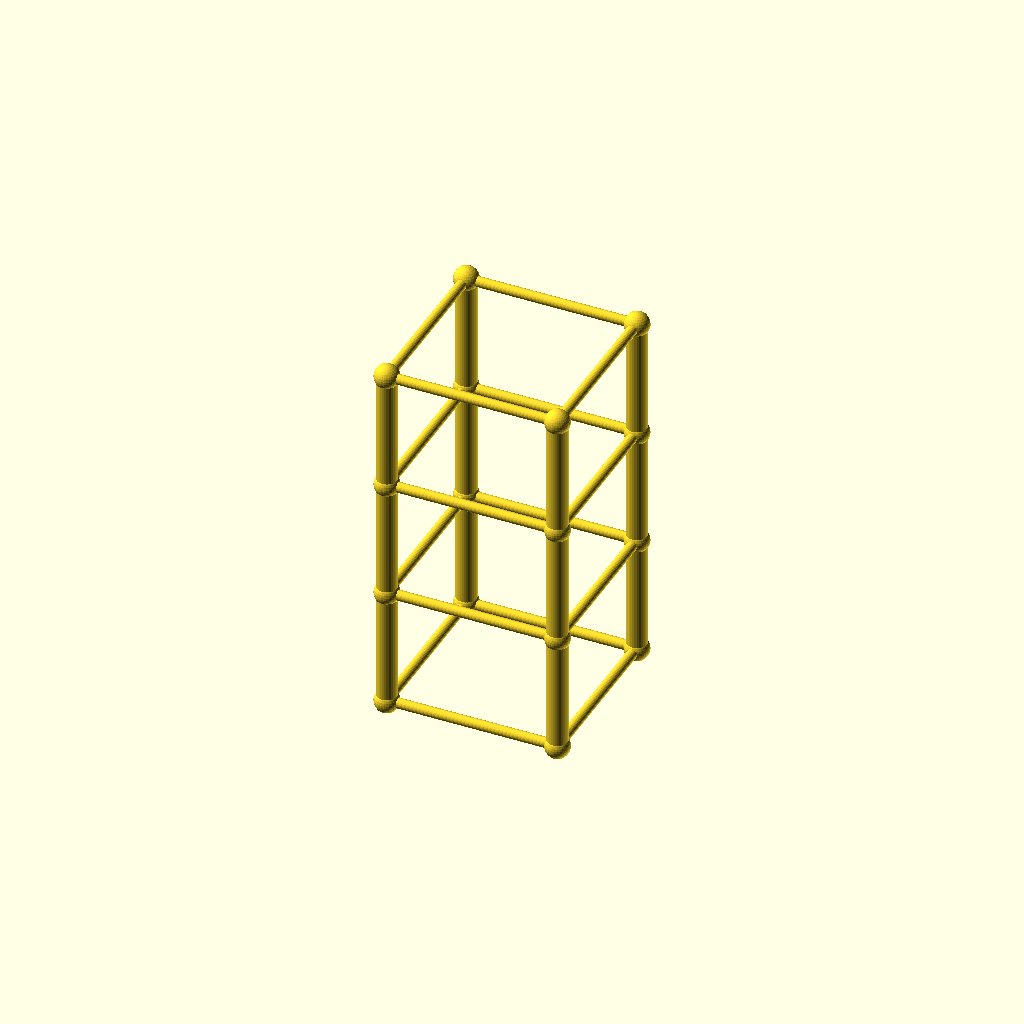
Cell 1: rendered with the file's own defaults.
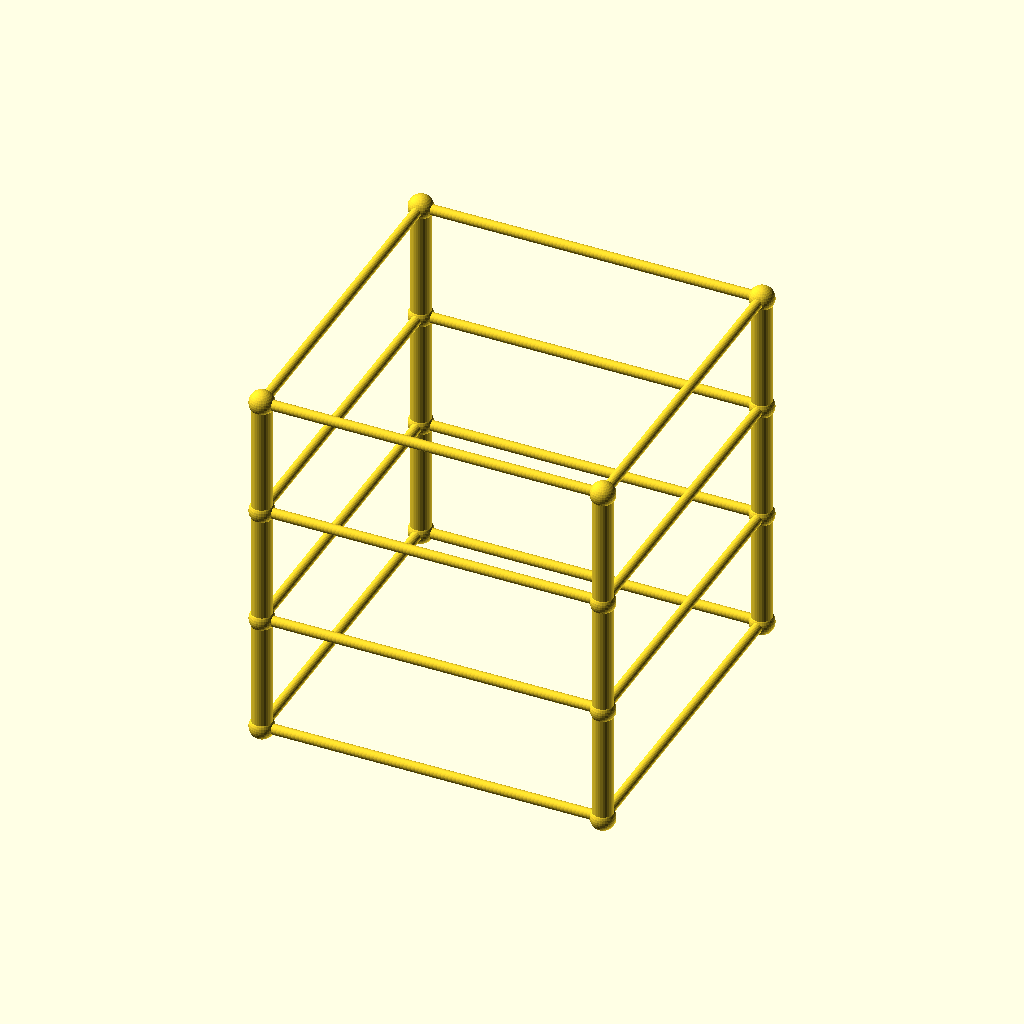
Cell 2: the same model with size = 200.
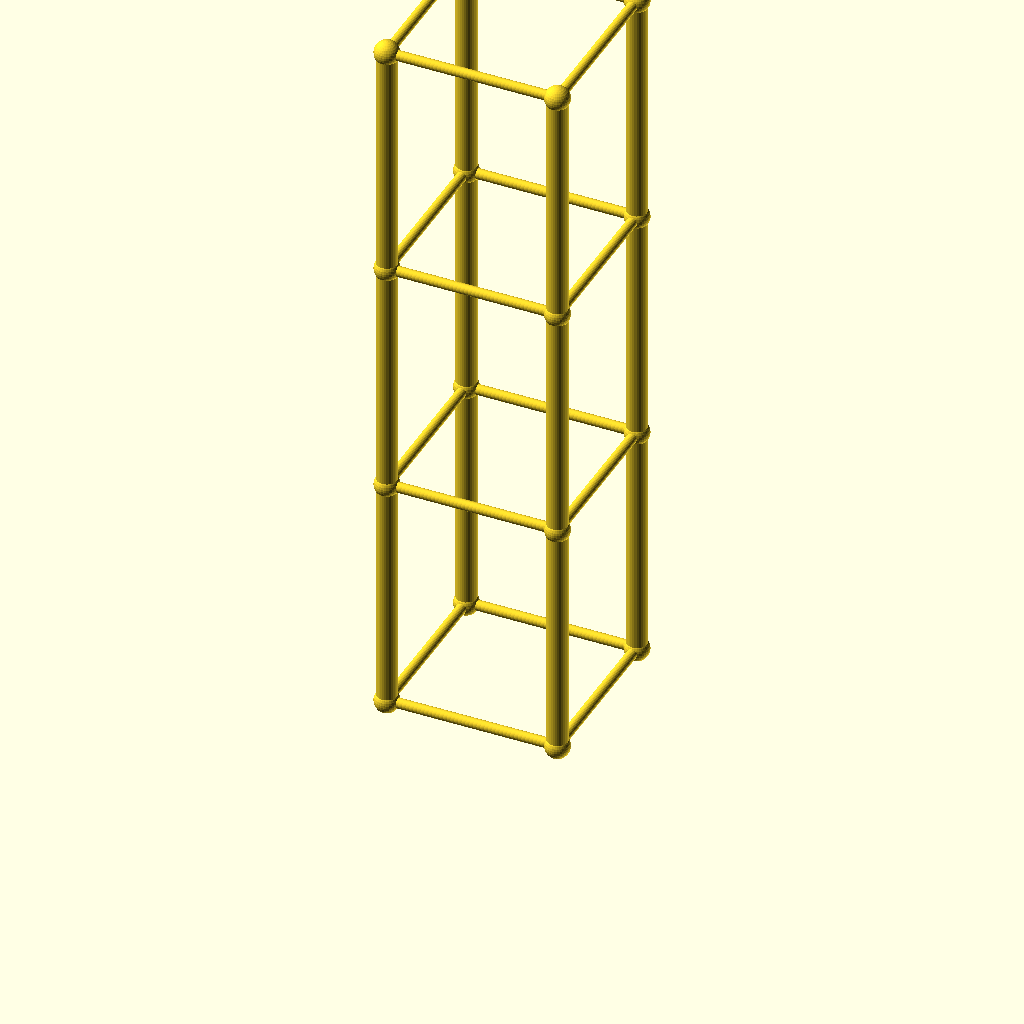
Cell 3: the same model with lvl = 140.
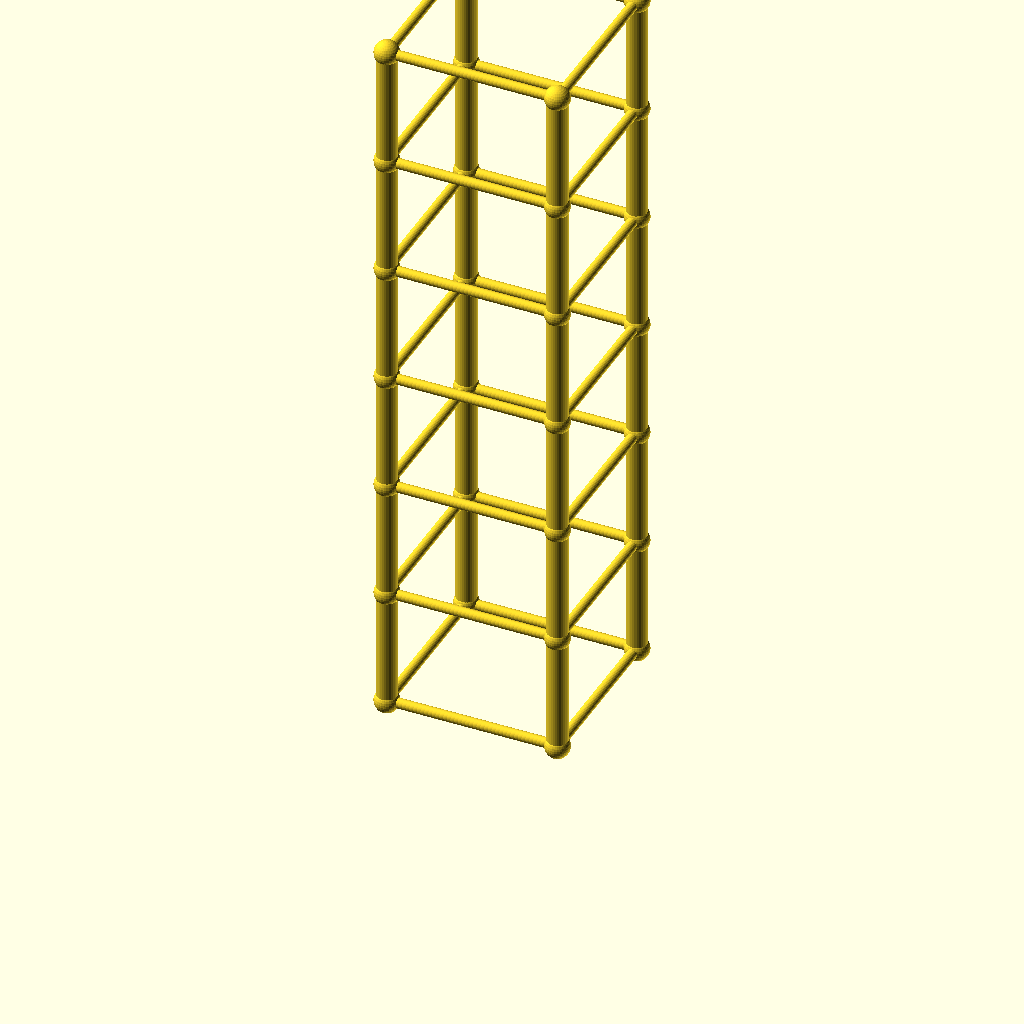
Cell 4 — levels set to 6, the other parameters unchanged.
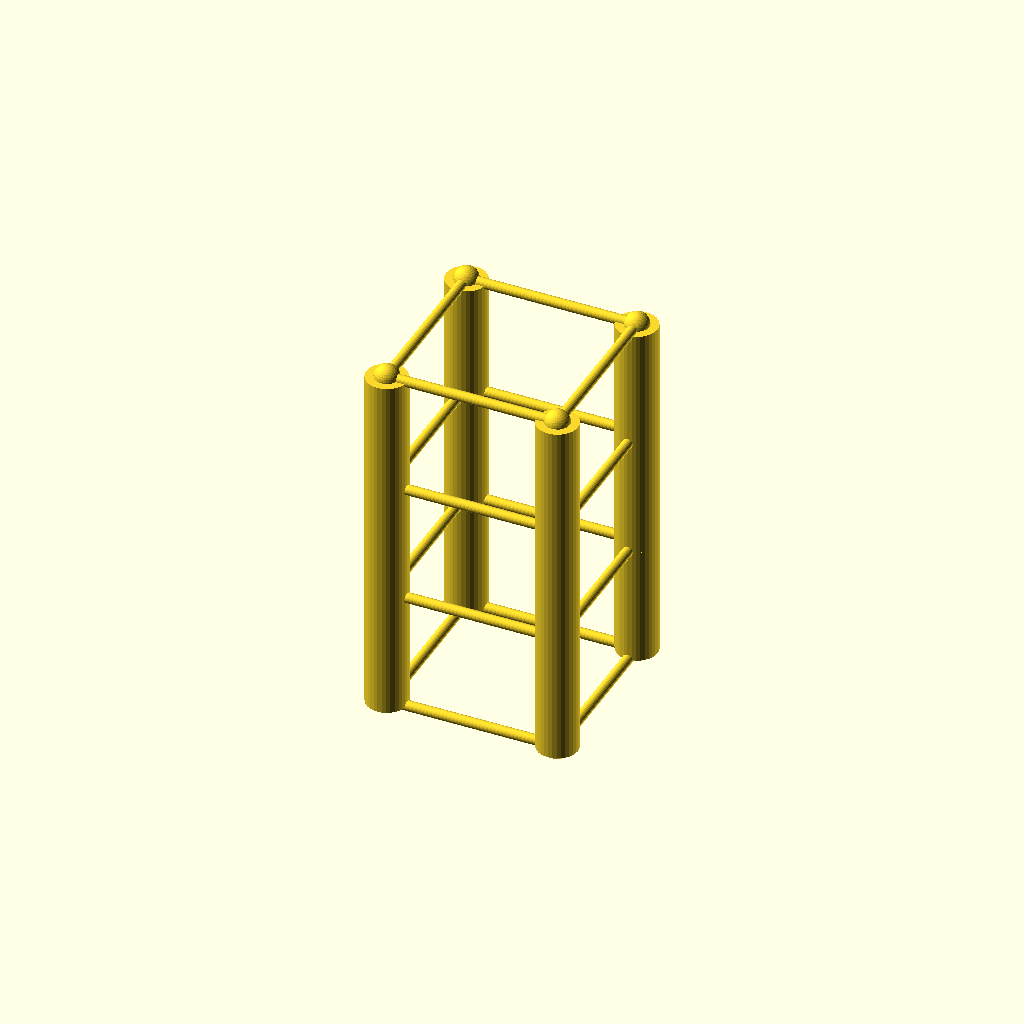
Cell 5: the same model with leg_r = 12.
All cells are drawn from one camera (rotation 55°, 0°, 25°, orthographic, colour scheme Cornfield), so only the parameter changes between them.
The OpenSCAD source (optional_data/data/gen2/towers/part_0030.scad):
$fn = 32;

// ----------------------------------------------------------------------
// Four-leg tower: 100 x 100 x 210 mm, 3 bays of 70 mm
// ----------------------------------------------------------------------

// --- parameters (mm) ---
size = 100;               // footprint across the legs
lvl = 70;                 // bay height between the rings
levels = 3;               // number of bays
tower_h = 210;            // overall height
leg_r = 6;                // leg tube radius
brace_r = 3;              // brace tube radius
joint_r = 7.2;            // joint ball radius

module member(a, b, r) {
  /* rod: cylinder from joint a to joint b */
  d = b - a;
  length = norm(d);
  translate(a) rotate([0, acos(d[2] / length), atan2(d[1], d[0])])
    cylinder(h = length, r = r);
}

module joint(p, r) {
  /* ball at the joint centre */
  translate(p) sphere(r = r);
}

p = [[1, 1], [1, -1], [-1, -1], [-1, 1]];

/* legs */
for (i = [0 : levels - 1]) {
  for (j = [0 : 3]) {
    member([p[j][0] * size / 2, p[j][1] * size / 2, i * lvl],
           [p[j][0] * size / 2, p[j][1] * size / 2, (i + 1) * lvl], leg_r);
  }
}

/* rings at every level */
for (i = [0 : levels]) {
  for (j = [0 : 3]) {
    member([p[j][0] * size / 2, p[j][1] * size / 2, i * lvl],
           [p[(j + 1) % 4][0] * size / 2, p[(j + 1) % 4][1] * size / 2, i * lvl], brace_r);
  }
}

/* joint balls */
for (i = [0 : levels]) {
  for (j = [0 : 3]) {
    joint([p[j][0] * size / 2, p[j][1] * size / 2, i * lvl], joint_r);
  }
}
Customizer parameters (derived from the source; name, type, default, range or options):
size: number, default 100
lvl: number, default 70
levels: number, default 3
tower_h: number, default 210
leg_r: number, default 6
brace_r: number, default 3
joint_r: number, default 7.2
